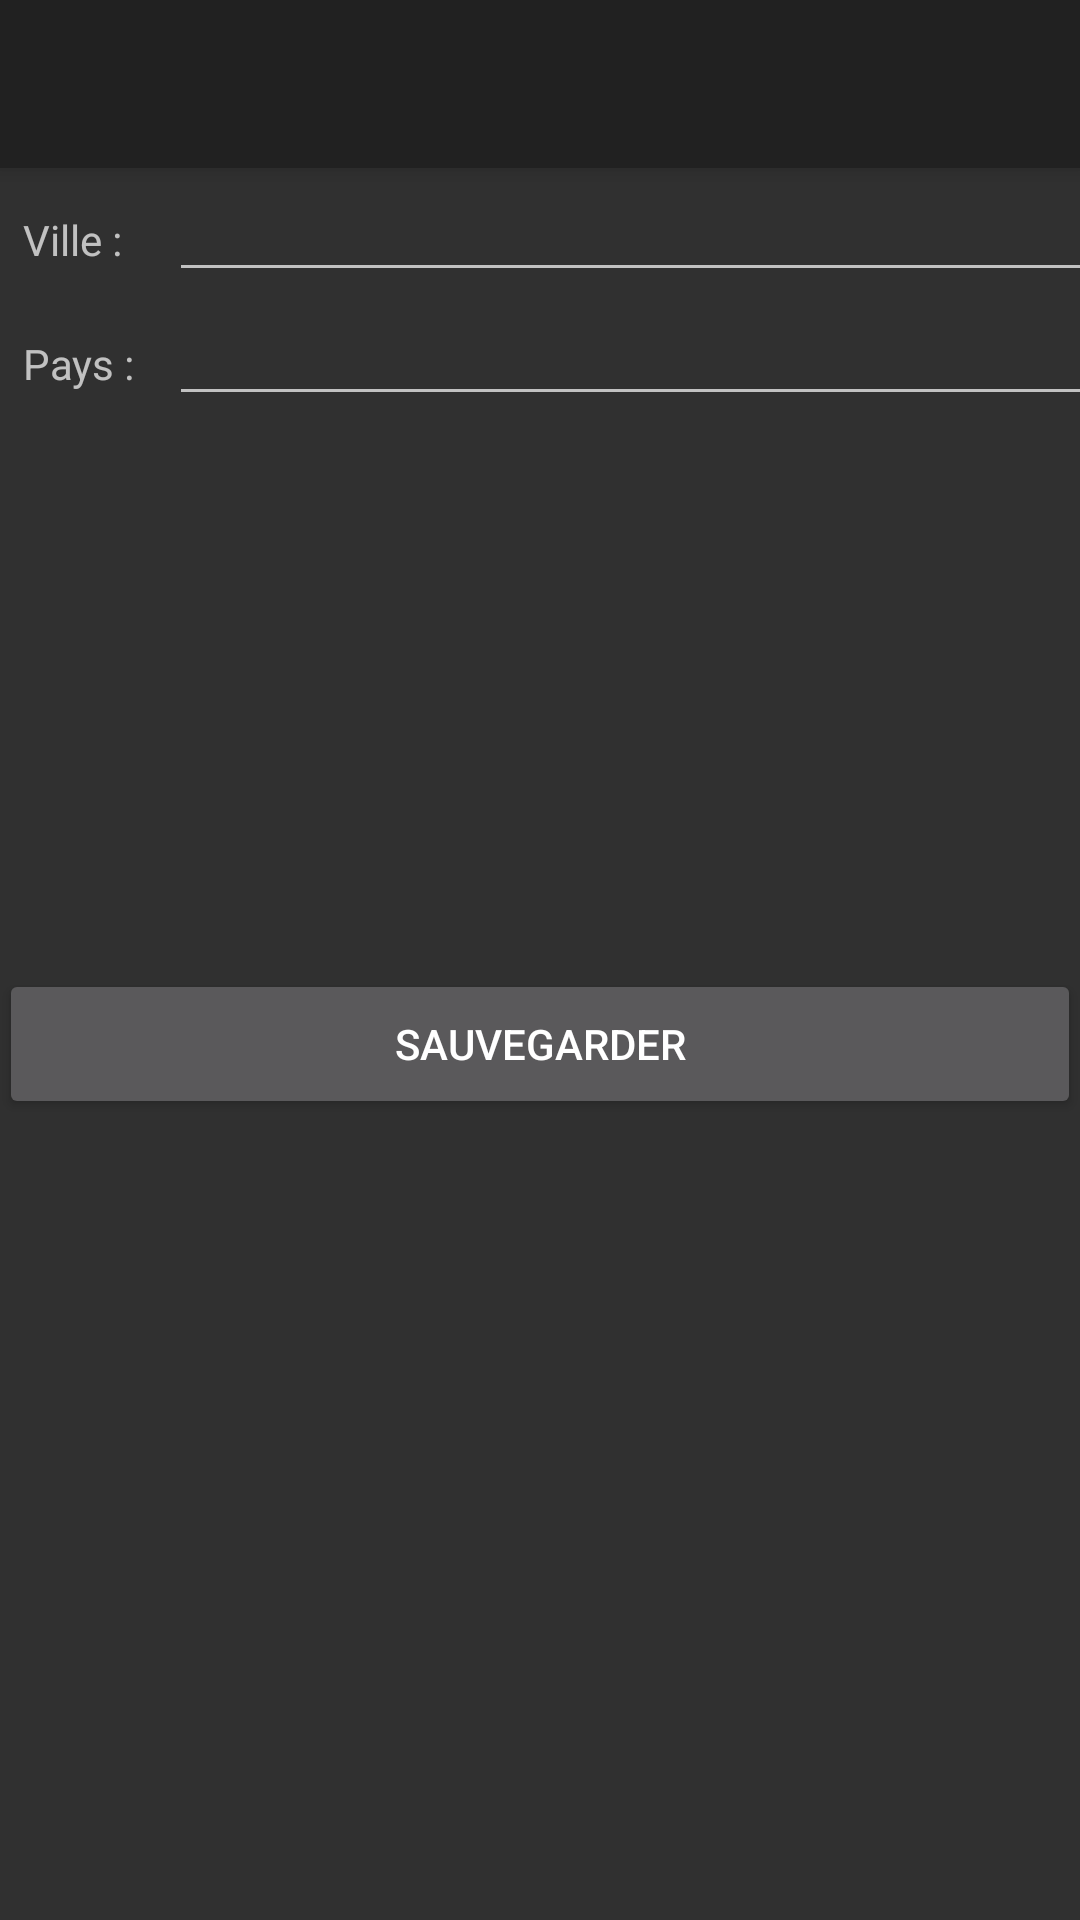

Layout XML and referenced resources for this Android screen:
<!-- AndroidManifest.xml: application theme Theme.AppCompat -->
<!-- res/layout/activity_add_city.xml -->
<?xml version="1.0" encoding="utf-8"?>
<android.support.design.widget.CoordinatorLayout xmlns:android="http://schemas.android.com/apk/res/android"
    xmlns:app="http://schemas.android.com/apk/res-auto"
    xmlns:tools="http://schemas.android.com/tools"
    android:layout_width="match_parent"
    android:layout_height="match_parent"
    android:fitsSystemWindows="true"
    tools:context="com.example.uapv1600460.mymeteo.AddCityActivity">

    <android.support.design.widget.AppBarLayout
        android:layout_width="match_parent"
        android:layout_height="wrap_content"
        android:theme="@style/AppTheme.AppBarOverlay">

        <android.support.v7.widget.Toolbar
            android:id="@+id/toolbar"
            android:layout_width="match_parent"
            android:layout_height="?attr/actionBarSize"
            android:background="?attr/colorPrimary"
            app:popupTheme="@style/AppTheme.PopupOverlay" />

    </android.support.design.widget.AppBarLayout>

    <include layout="@layout/content_add_city" />



</android.support.design.widget.CoordinatorLayout>
<!-- res/layout/content_add_city.xml (included above) -->
<?xml version="1.0" encoding="utf-8"?>
<RelativeLayout xmlns:android="http://schemas.android.com/apk/res/android"
    xmlns:app="http://schemas.android.com/apk/res-auto"
    xmlns:tools="http://schemas.android.com/tools"
    android:layout_width="match_parent"
    android:layout_height="match_parent"
    android:paddingBottom="@dimen/activity_vertical_margin"
    android:paddingLeft="@dimen/activity_horizontal_margin"
    android:paddingRight="@dimen/activity_horizontal_margin"
    android:paddingTop="@dimen/activity_vertical_margin"
    app:layout_behavior="@string/appbar_scrolling_view_behavior"
    tools:context="com.example.uapv1600460.mymeteo.AddCityActivity"
    tools:showIn="@layout/activity_add_city">

    <LinearLayout
        android:layout_width="match_parent"
        android:layout_height="wrap_content"
        android:orientation="vertical">

        <GridLayout xmlns:tools="http://schemas.android.com/tools"
            android:id="@+id/GridLayout1"
            android:layout_width="match_parent"
            android:layout_height="wrap_content"
            android:clipToPadding="true"
            android:columnCount="2"
            android:fitsSystemWindows="true"
            android:orientation="horizontal"
            android:rowCount="2">

            <TextView
                android:layout_width="wrap_content"
                android:layout_height="wrap_content"
                android:padding="8dp"
                android:text="Ville : " />

            <EditText
                android:id="@+id/text_name_city"
                android:layout_width="fill_parent"
                android:layout_height="wrap_content"
                android:inputType="text" />

            <TextView
                android:layout_width="wrap_content"
                android:layout_height="wrap_content"
                android:padding="8dp"
                android:text="Pays : " />

            <EditText
                android:id="@+id/text_country"
                android:layout_width="fill_parent"
                android:layout_height="wrap_content"
                android:inputType="text" />
        </GridLayout>

    </LinearLayout>

    <Button android:id="@+id/btnAdd"
        android:layout_width="fill_parent"
        android:layout_height="50dp"
        android:layout_centerInParent="true"
        android:text="@string/btn_addCity"
        android:onClick="addCity"></Button>


    </RelativeLayout>
<!-- resources referenced by this layout -->
<resources>
  <string name="btn_addCity">Sauvegarder</string>
  <style name="AppTheme.AppBarOverlay" parent="ThemeOverlay.AppCompat.Dark.ActionBar" />
  <style name="AppTheme.PopupOverlay" parent="ThemeOverlay.AppCompat.Light" />
</resources>
